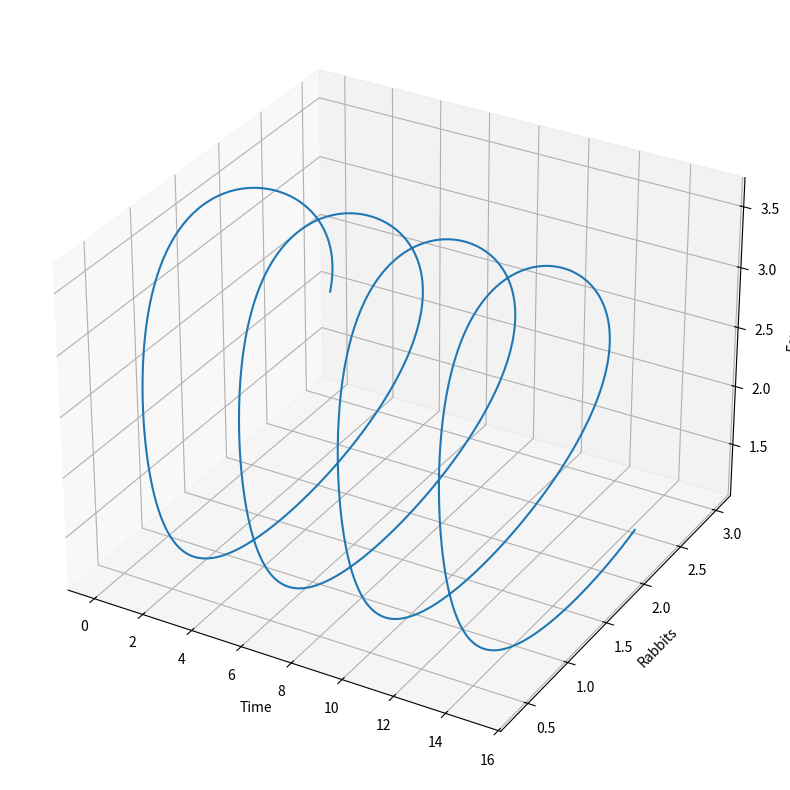
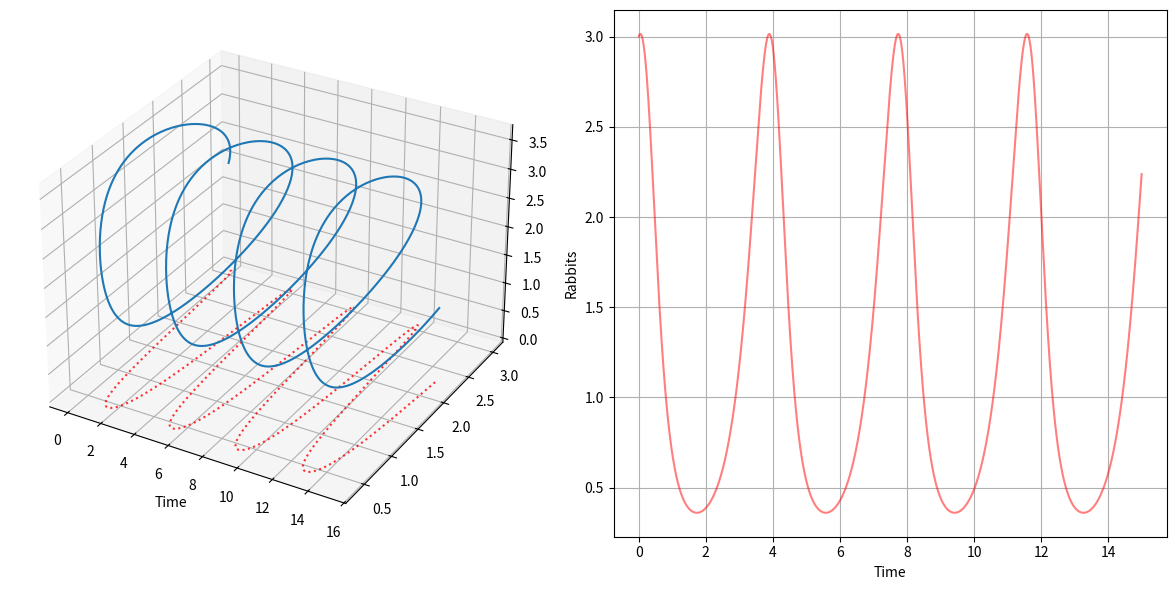
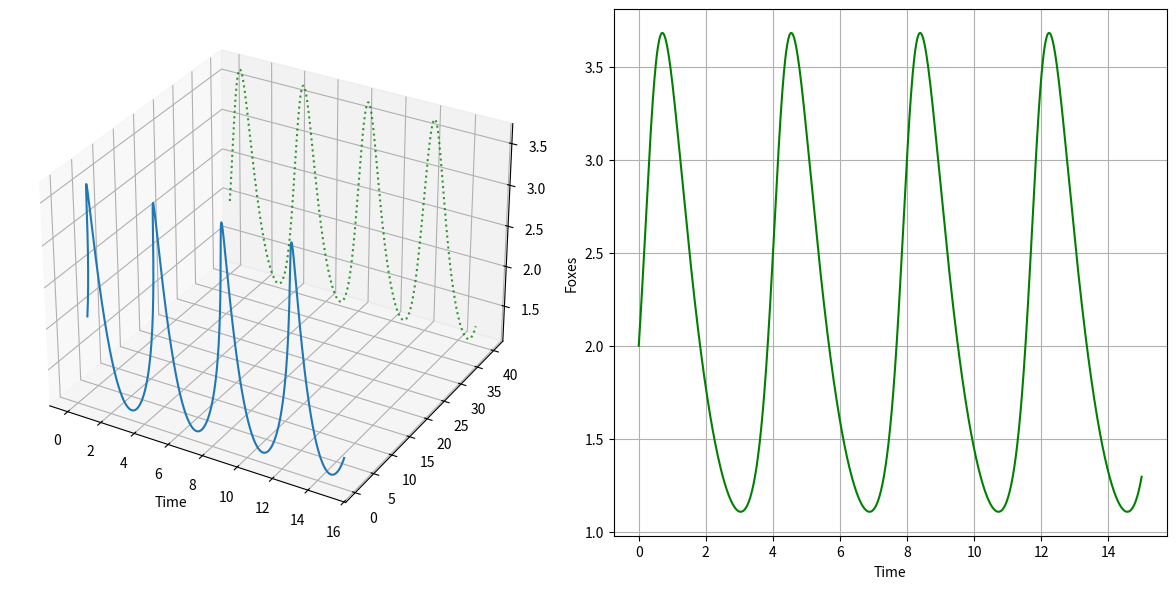
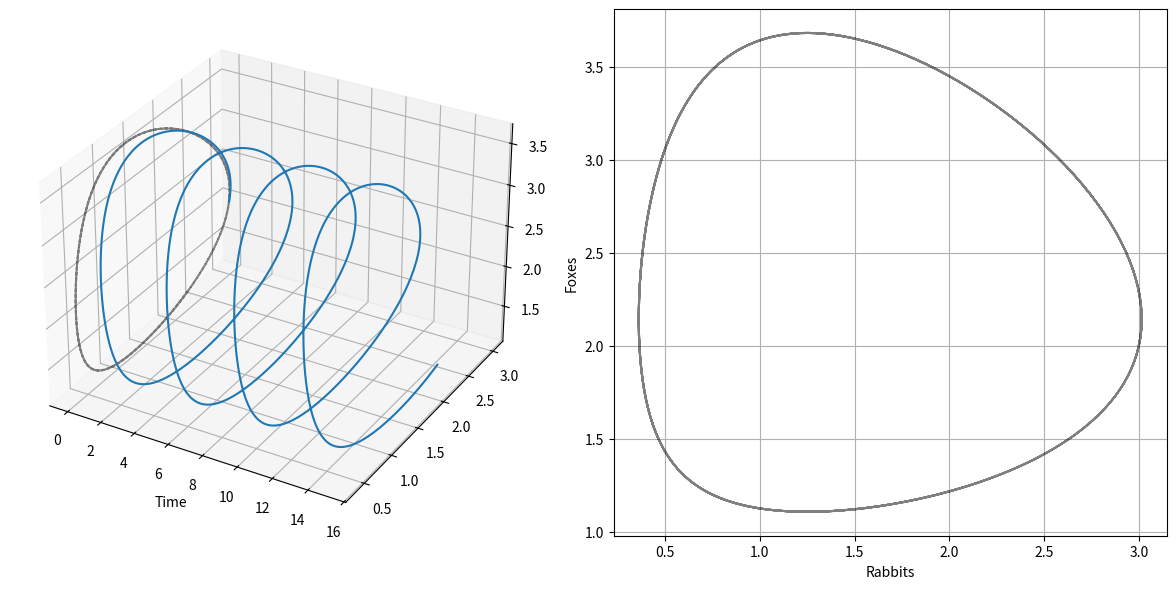
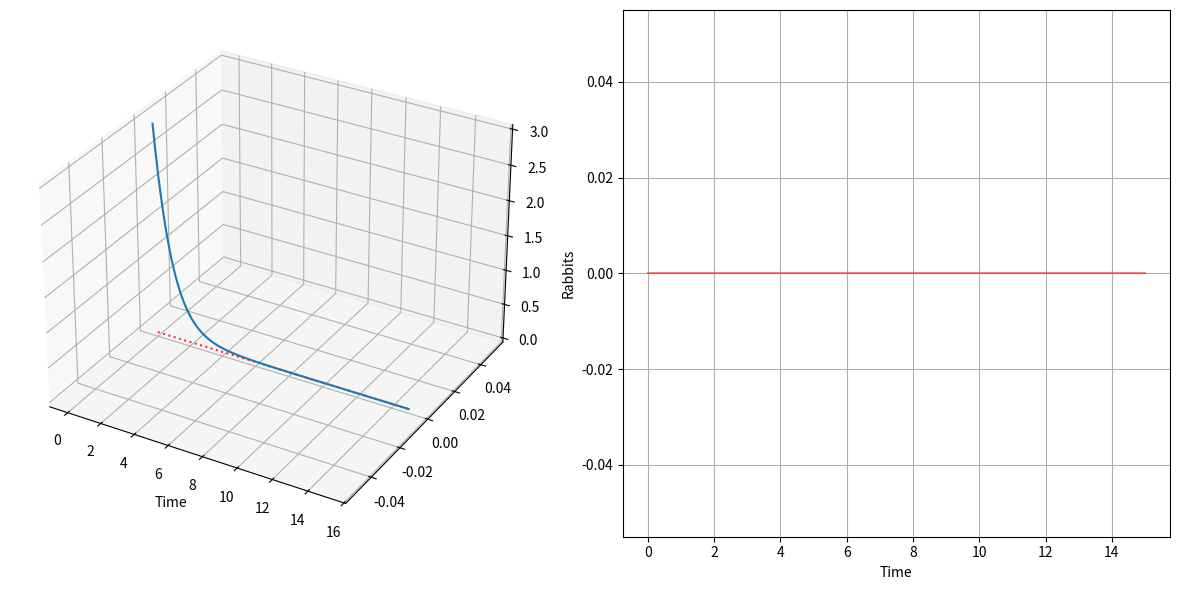
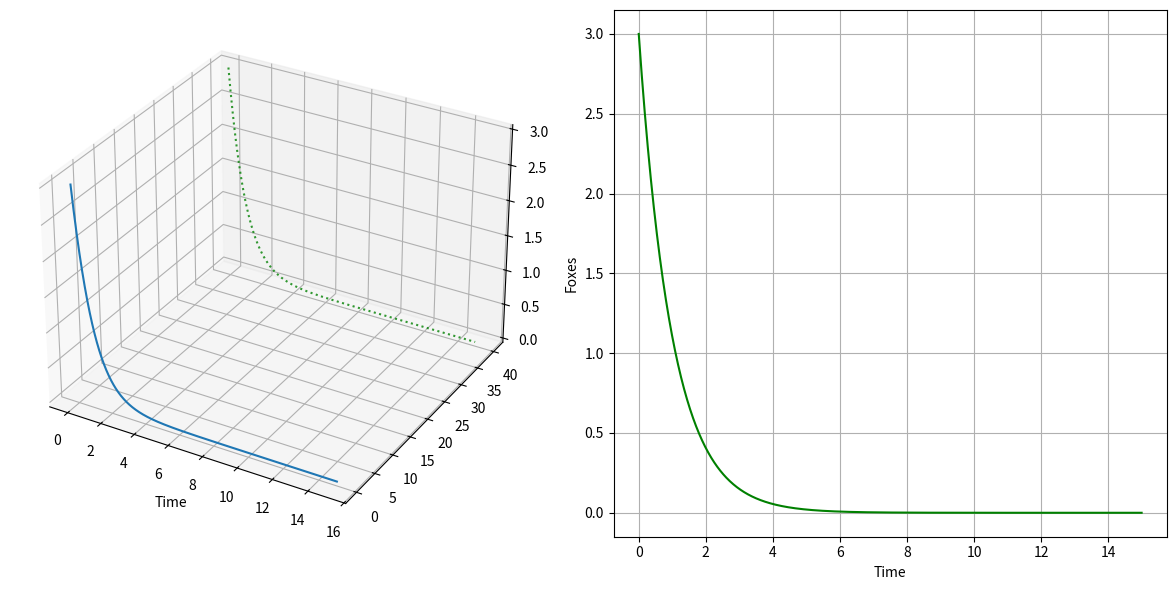
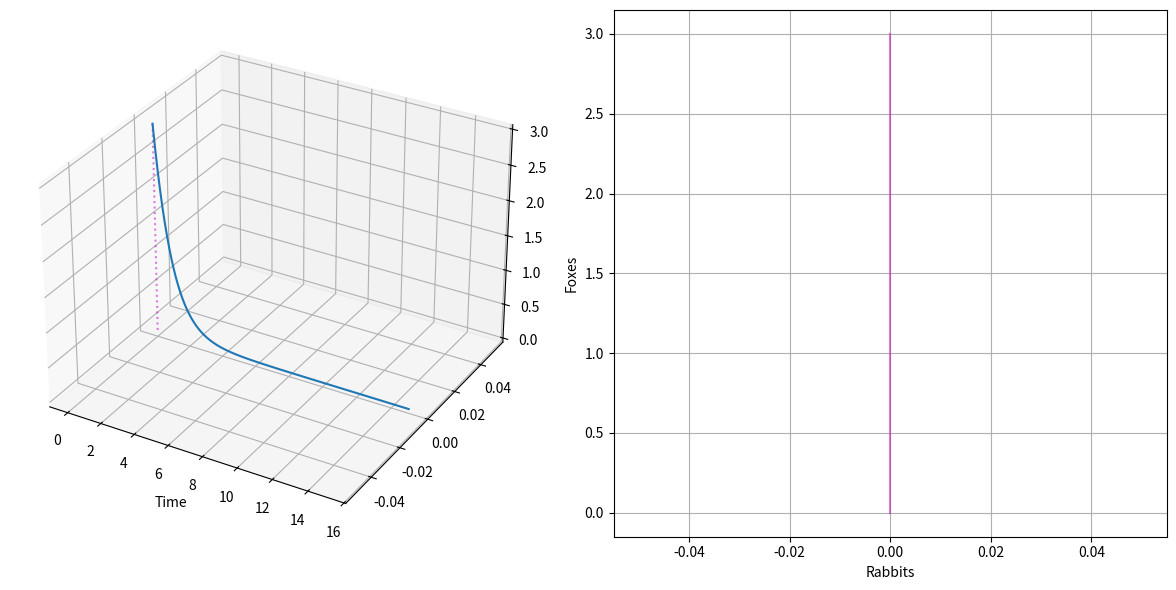

Recreate these plots in Python, in order.
import numpy as np
from scipy.integrate import odeint

# Definition of parameters
a = 3.  # rabbit growth/decay rate
b = -1.4  # rabbit interaction term with fox
c = -1.  # fox growth/decay rate
d = 0.8  # fox interaction term with rabbit

X0 = np.array([3, 2])  # initials conditions: 3 rabbits and 2 foxes

tspan = np.linspace(0, 15,  1000)  # time to evaluate solution

# Define differential equation
def dxdt(X, t, a,b,c,d):
    
    return np.array([
        a*X[0] + b*X[0]*X[1],
        c*X[1] + d*X[0]*X[1]
    ])

# Find solution
X = odeint(dxdt, X0, t=tspan, args = (a,b,c,d)) # solve system

import matplotlib.pyplot as plt

plt.figure(figsize=(8, 8))
ax = plt.axes(projection='3d')

ax.plot3D(tspan, X[:,0], X[:,1])
ax.set_xlabel('Time')
ax.set_ylabel('Rabbits')
ax.set_zlabel('Foxes')

plt.tight_layout()

fig = plt.figure(figsize=(12,6))

ax1 = fig.add_subplot(1, 2, 1, projection='3d') 
ax1.plot(tspan, X[:,0], 'r:', zdir='z', zs=0, alpha=.8)
ax1.plot3D(tspan, X[:,0], X[:,1])
ax1.set_xlabel('Time')

ax2 = fig.add_subplot(1, 2, 2)
ax2.plot(tspan, X[:,0], 'r-', alpha=.5)
ax2.grid()
ax2.set_xlabel('Time')
ax2.set_ylabel('Rabbits')
plt.tight_layout()

fig = plt.figure(figsize=(12,6))
ax1 = fig.add_subplot(1, 2, 1, projection='3d') 
ax1.plot(tspan, X[:,1], 'g:', zdir='y', zs=40, alpha=.8)
ax1.plot3D(tspan, X[:,0], X[:,1])
ax1.set_xlabel('Time')

ax2 = fig.add_subplot(1, 2, 2)

ax2.plot(tspan, X[:,1], 'g-')
ax2.grid()
ax2.set_xlabel('Time')
ax2.set_ylabel('Foxes')
plt.tight_layout()

fig = plt.figure(figsize=(12,6))
ax1 = fig.add_subplot(1, 2, 1, projection='3d') 

ax1.plot(X[:,0], X[:,1], 'k:', zdir='x', zs=0, alpha=.5)
ax1.plot3D(tspan, X[:,0], X[:,1])
ax1.set_xlabel('Time')

ax2 = fig.add_subplot(1, 2, 2)

ax2.plot(X[:,0], X[:,1], 'k-', alpha=.5)
ax2.grid()
ax2.set_xlabel('Rabbits')
ax2.set_ylabel('Foxes')
plt.tight_layout()

#import numpy as np
#from scipy.integrate import odeint

# Definition of parameters
#a = 3.  # rabbit growth/decay rate
#b = -1.4  # rabbit interaction term with fox
#c = -1.  # fox growth/decay rate
#d = 0.8  # fox interaction term with rabbit

X0 = np.array([0, 3])  # initials conditions: 0 rabbits and 3 foxes

tspan = np.linspace(0, 15,  1000)  # time to evaluate solution

# Define differential equation
def dxdt(X, t, a,b,c,d):
    
    return np.array([
        a*X[0] + b*X[0]*X[1],
        c*X[1] + d*X[0]*X[1]
    ])

# Find solution
X = odeint(dxdt, X0, t=tspan, args = (a,b,c,d)) # solve system

# Plot solution
fig = plt.figure(figsize=(12,6))

ax1 = fig.add_subplot(1, 2, 1, projection='3d') 
ax1.plot(tspan, X[:,0], 'r:', zdir='z', zs=0, alpha=.8)
ax1.plot3D(tspan, X[:,0], X[:,1])
ax1.set_xlabel('Time')

ax2 = fig.add_subplot(1, 2, 2)
ax2.plot(tspan, X[:,0], 'r-', alpha=.5)
ax2.grid()
ax2.set_xlabel('Time')
ax2.set_ylabel('Rabbits')
plt.tight_layout()

fig = plt.figure(figsize=(12,6))
ax1 = fig.add_subplot(1, 2, 1, projection='3d') 
ax1.plot(tspan, X[:,1], 'g:', zdir='y', zs=40, alpha=.8)
ax1.plot3D(tspan, X[:,0], X[:,1])
ax1.set_xlabel('Time')

ax2 = fig.add_subplot(1, 2, 2)

ax2.plot(tspan, X[:,1], 'g-')
ax2.grid()
ax2.set_xlabel('Time')
ax2.set_ylabel('Foxes')
plt.tight_layout()

fig = plt.figure(figsize=(12,6))
ax1 = fig.add_subplot(1, 2, 1, projection='3d') 

ax1.plot(X[:,0], X[:,1], 'm:', zdir='x', zs=0, alpha=.5)
ax1.plot3D(tspan, X[:,0], X[:,1])
ax1.set_xlabel('Time')

ax2 = fig.add_subplot(1, 2, 2)

ax2.plot(X[:,0], X[:,1], 'm-', alpha=.5)
ax2.grid()
ax2.set_xlabel('Rabbits')
ax2.set_ylabel('Foxes')
plt.tight_layout()